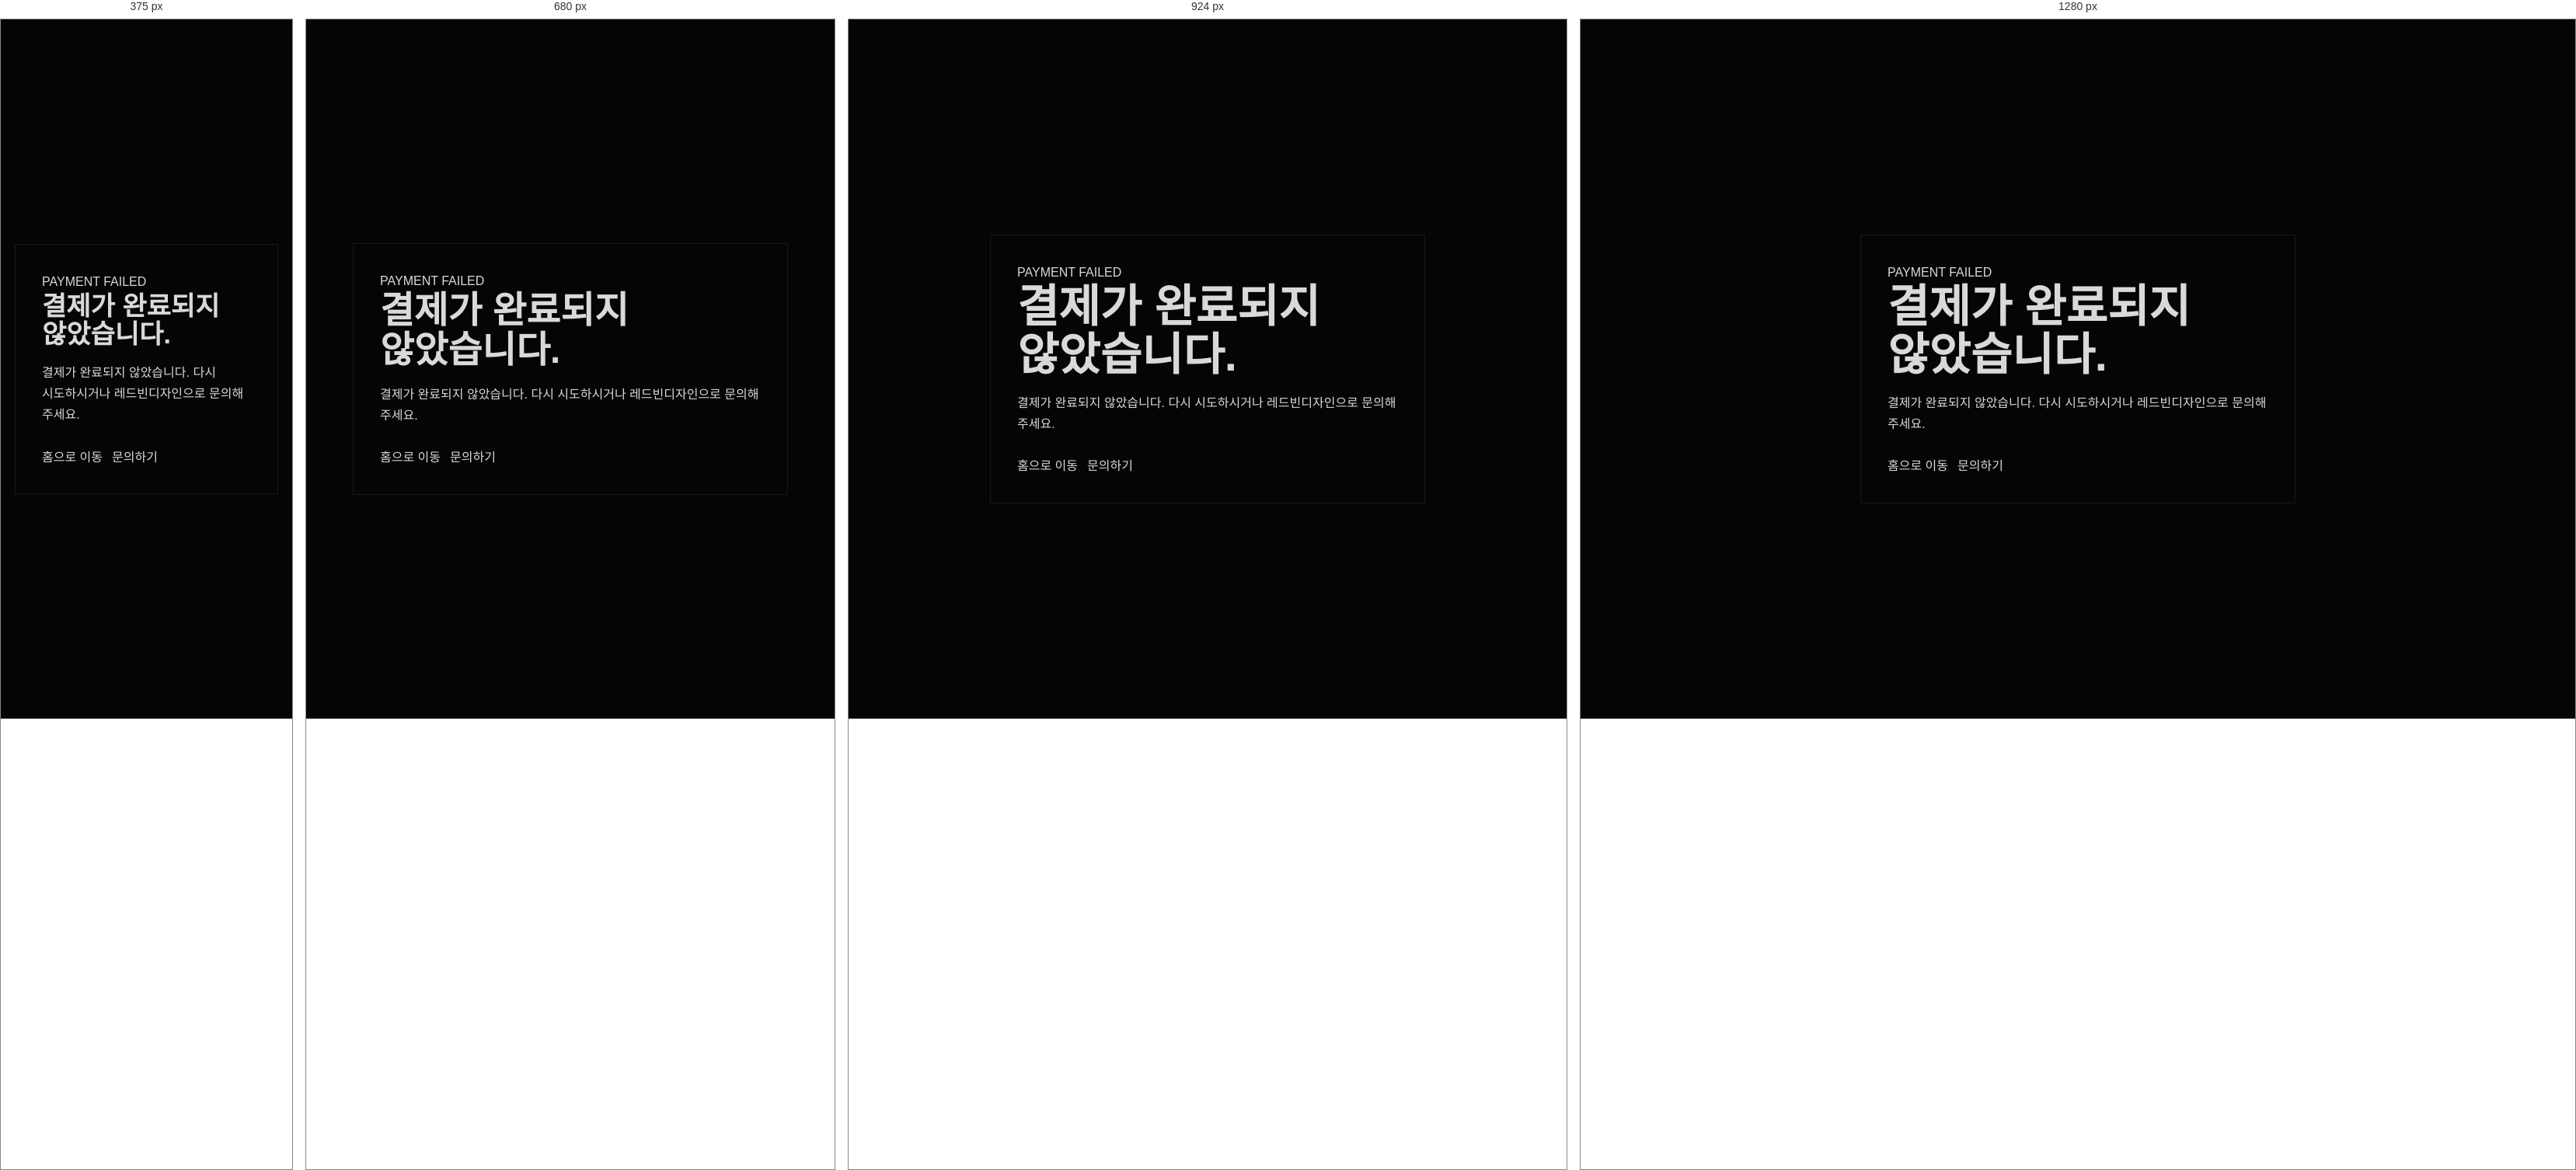
Rendered at 375 px, 680 px, 924 px and 1280 px, left to right.

<!-- file: payment-failed.html -->
<!doctype html>
<html lang="ko">
<head>
  <meta charset="utf-8">
  <meta name="viewport" content="width=device-width, initial-scale=1">
  <title>결제 실패 | 레드빈디자인</title>
  <meta name="robots" content="noindex, nofollow">
  <link rel="stylesheet" href="style.css">
  <style>
    .result-page {
      min-height: 100vh;
      display: grid;
      place-items: center;
      padding: 40px 18px;
      background: #050505;
    }

    .result-box {
      width: min(100%, 560px);
      padding: 34px;
      background: var(--panel);
      border: 1px solid var(--line);
    }

    .result-box h1 {
      margin-bottom: 18px;
      font-size: clamp(34px, 7vw, 58px);
      line-height: 1.06;
    }

    .result-box p {
      color: var(--silver);
      line-height: 1.7;
    }

    .result-actions {
      display: flex;
      flex-wrap: wrap;
      gap: 12px;
      margin-top: 28px;
    }
  </style>
</head>
<body>
  <main class="result-page">
    <section class="result-box">
      <p class="eyebrow">PAYMENT FAILED</p>
      <h1>결제가 완료되지 않았습니다.</h1>
      <p>결제가 완료되지 않았습니다. 다시 시도하시거나 레드빈디자인으로 문의해 주세요.</p>
      <div class="result-actions">
        <a class="btn primary" href="/">홈으로 이동</a>
        <a class="btn secondary" href="/#contact">문의하기</a>
      </div>
    </section>
  </main>
</body>
</html>


/* @media block from style.css */
@media (max-width: 768px) {
  .site-logo-img {
    height: 26px;
  }
}

/* @media block from style.css */
@media (max-width: 1080px) {
  .product-categories-grid {
    grid-template-columns: repeat(3, 1fr);
  }
}

/* @media block from style.css */
@media (max-width: 768px) {
  #product-categories {
    scroll-margin-top: 90px;
  }
}

/* @media block from style.css */
@media (max-width: 640px) {
  .product-categories-grid {
    grid-template-columns: repeat(2, 1fr);
  }
  .product-categories-wrap {
    margin-top: 36px;
    padding-top: 28px;
  }
}

/* @media block from style.css */
@media (max-width: 1080px) {
  .about-layout { grid-template-columns: 1fr; gap: 40px; }
  .service-grid { grid-template-columns: repeat(2, 1fr); }
  .service-item:nth-child(3n) { border-right: 1px solid var(--line); }
  .service-item:nth-child(2n) { border-right: none; }
  .service-item:nth-child(n+5) { border-bottom: none; }
  .service-item:nth-child(4) { border-bottom: 1px solid var(--line); }
  .pricing-layout { grid-template-columns: 1fr; }
  .pricing-visual { position: static; }
  .contact-layout { grid-template-columns: 1fr; }
  .review-grid { grid-template-columns: 1fr; }
  .review-item { border-right: none; border-bottom: 1px solid var(--line); }
  .review-item:last-child { border-bottom: none; }
}

/* @media block from style.css */
@media (max-width: 720px) {
  .nav, .header-cta { display: none; }
  .menu-btn { display: flex; }
  .hero-title { font-size: clamp(2.6rem, 11vw, 4rem); }
  .hero-visual { right: -20vw; width: 90vw; opacity: 0.35; }
  .service-grid { grid-template-columns: 1fr; border-radius: 12px; }
  .service-item { border-right: none !important; }
  .service-item:nth-child(n+2) { border-bottom: 1px solid var(--line); }
  .service-item:last-child { border-bottom: none !important; }
  .strength-grid { grid-template-columns: 1fr; }
  .stats { grid-template-columns: repeat(3, 1fr); gap: 12px; }
  .process-steps { gap: 6px; }
  .step-arrow { display: none; }
  .step { min-width: 140px; padding: 20px 16px; }
  .hero-meta { flex-wrap: wrap; gap: 8px; }
  /* Wheel mobile */
  .wheel-header { flex-direction: column; align-items: flex-start; gap: 16px; }
  .wheel-desc { white-space: normal; max-width: 100%; }
  /* 모바일: 활성 카드 80vw, 스테이지 높이 clamp 기반으로 정확히 추적 */
  .wheel-card { width: clamp(200px, 80vw, 480px); }
  .wheel-stage {
    padding-top: min(9vw, 72px);
    height: calc(min(9vw, 72px) + min(80vw, 480px) * 9 / 16 + 60px);
  }
  .wheel-deck { top: min(9vw, 72px); }
  /* 모바일 원호: R=64vw, θ=22°→x=24vw,y=5vw / θ=35°→x=37vw,y=12vw */
  .wheel-card.is-prev {
    transform: translateX(calc(-50% - 24vw)) translateY(5vw) scale(0.50) rotateZ(-22deg);
  }
  .wheel-card.is-next {
    transform: translateX(calc(-50% + 24vw)) translateY(5vw) scale(0.50) rotateZ(22deg);
  }
  .wheel-card.is-far-prev {
    transform: translateX(calc(-50% - 37vw)) translateY(12vw) scale(0.35) rotateZ(-35deg);
  }
  .wheel-card.is-far-next {
    transform: translateX(calc(-50% + 37vw)) translateY(12vw) scale(0.35) rotateZ(35deg);
  }
}

/* @media block from style.css */
@media (max-width: 767px) {
  .kakao-float {
    right: 16px;
    bottom: 20px;
    padding: 9px 14px 9px 12px;
    font-size: 0.78rem;
    gap: 6px;
  }
  .kakao-float svg {
    width: 18px;
    height: 18px;
  }
}